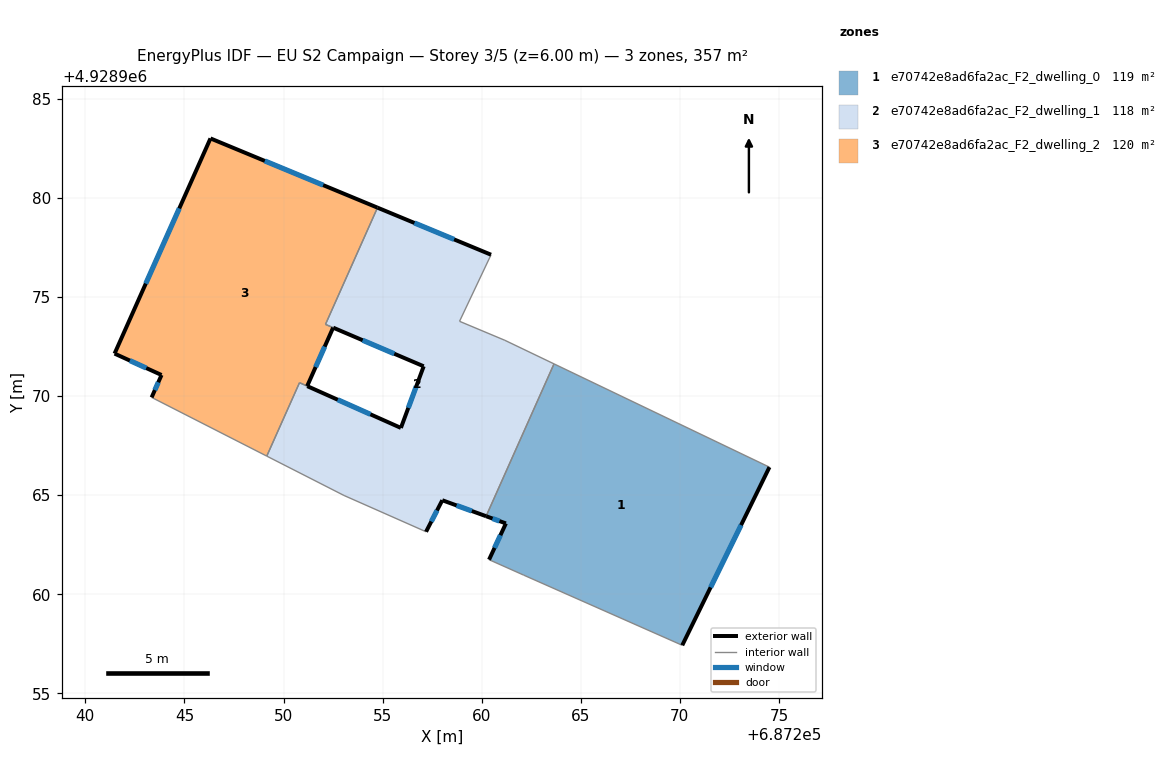
=== STOREY PLAN SPEC (per zone: floor XY polygon, exterior-wall plan segments, windows/doors) ===
zone 1: e70742e8ad6fa2ac_F2_dwelling_0  (118.9 m²)
  floor: (687274.52, 4928966.42) (687270.12, 4928957.42) (687262.12, 4928960.96) (687260.37, 4928961.75) (687261.22, 4928963.58) (687260.22, 4928963.94) (687263.65, 4928971.63)
  exterior wall: (687261.22, 4928963.58) – (687260.37, 4928961.75)  [2.0 m]
    window: (687260.95, 4928962.98) – (687260.65, 4928962.34)  [0.7 m²]
  exterior wall: (687260.22, 4928963.94) – (687261.22, 4928963.58)  [1.1 m]
    window: (687260.55, 4928963.82) – (687260.90, 4928963.69)  [0.4 m²]
  exterior wall: (687270.12, 4928957.42) – (687274.52, 4928966.42)  [10.0 m]
    window: (687271.55, 4928960.35) – (687273.09, 4928963.49)  [3.7 m²]
  interior walls: 4
zone 2: e70742e8ad6fa2ac_F2_dwelling_1  (117.5 m²)
  floor: (687260.47, 4928977.13) (687258.88, 4928973.78) (687261.17, 4928972.82) (687263.65, 4928971.63) (687260.22, 4928963.94) (687258.01, 4928964.75) (687257.19, 4928963.16) (687253.05, 4928964.99) (687249.15, 4928966.97) (687250.80, 4928970.67) (687255.92, 4928968.39) (687257.07, 4928971.50) (687252.12, 4928973.62) (687254.74, 4928979.51)
  exterior wall: (687255.92, 4928968.39) – (687251.20, 4928970.50)  [5.2 m]
    window: (687254.39, 4928969.08) – (687252.74, 4928969.82)  [1.9 m²]
  exterior wall: (687257.07, 4928971.50) – (687255.92, 4928968.39)  [3.3 m]
    window: (687256.70, 4928970.49) – (687256.30, 4928969.41)  [1.2 m²]
  exterior wall: (687252.51, 4928973.45) – (687257.07, 4928971.50)  [5.0 m]
    window: (687253.99, 4928972.82) – (687255.59, 4928972.14)  [1.8 m²]
  exterior wall: (687260.47, 4928977.13) – (687254.74, 4928979.51)  [6.2 m]
    window: (687258.61, 4928977.91) – (687256.61, 4928978.74)  [2.3 m²]
  exterior wall: (687258.01, 4928964.75) – (687260.22, 4928963.94)  [2.4 m]
    window: (687258.73, 4928964.48) – (687259.50, 4928964.20)  [0.9 m²]
  exterior wall: (687257.19, 4928963.16) – (687258.01, 4928964.75)  [1.8 m]
    window: (687257.46, 4928963.67) – (687257.75, 4928964.23)  [0.7 m²]
  interior walls: 10
zone 3: e70742e8ad6fa2ac_F2_dwelling_2  (120.2 m²)
  floor: (687254.74, 4928979.51) (687252.12, 4928973.62) (687252.50, 4928973.46) (687251.19, 4928970.50) (687250.81, 4928970.68) (687249.15, 4928966.97) (687243.34, 4928969.93) (687243.84, 4928971.07) (687241.47, 4928972.14) (687246.31, 4928983.00)
  exterior wall: (687243.84, 4928971.07) – (687243.34, 4928969.93)  [1.2 m]
    window: (687243.68, 4928970.70) – (687243.51, 4928970.30)  [0.5 m²]
  exterior wall: (687241.47, 4928972.14) – (687243.84, 4928971.07)  [2.6 m]
    window: (687242.24, 4928971.79) – (687243.07, 4928971.42)  [1.0 m²]
  exterior wall: (687246.31, 4928983.00) – (687241.47, 4928972.14)  [11.9 m]
    window: (687244.74, 4928979.47) – (687243.05, 4928975.68)  [4.4 m²]
  exterior wall: (687254.74, 4928979.51) – (687246.31, 4928983.00)  [9.1 m]
    window: (687252.00, 4928980.65) – (687249.06, 4928981.87)  [3.3 m²]
  exterior wall: (687251.19, 4928970.50) – (687252.50, 4928973.46)  [3.2 m]
    window: (687251.62, 4928971.46) – (687252.08, 4928972.50)  [1.2 m²]
  interior walls: 5

=== DERIVED (storey summary) ===
Building: EU S2 Campaign
Storey: 3 of 5  (floor level z = 6.00 m)
Storey gross floor area: 356.6 m²
Zones on this storey: 3
  - e70742e8ad6fa2ac_F2_dwelling_0: floor 118.9 m²; exterior wall 13.1 m (39.3 m²); 3 window(s) 4.8 m²; WWR 12.2%
  - e70742e8ad6fa2ac_F2_dwelling_1: floor 117.5 m²; exterior wall 23.8 m (71.4 m²); 6 window(s) 8.7 m²; WWR 12.2%
  - e70742e8ad6fa2ac_F2_dwelling_2: floor 120.2 m²; exterior wall 28.1 m (84.2 m²); 5 window(s) 10.3 m²; WWR 12.2%
Zone adjacency (shared interzone walls):
  - e70742e8ad6fa2ac_F2_dwelling_0 ↔ e70742e8ad6fa2ac_F2_dwelling_1
  - e70742e8ad6fa2ac_F2_dwelling_1 ↔ e70742e8ad6fa2ac_F2_dwelling_2